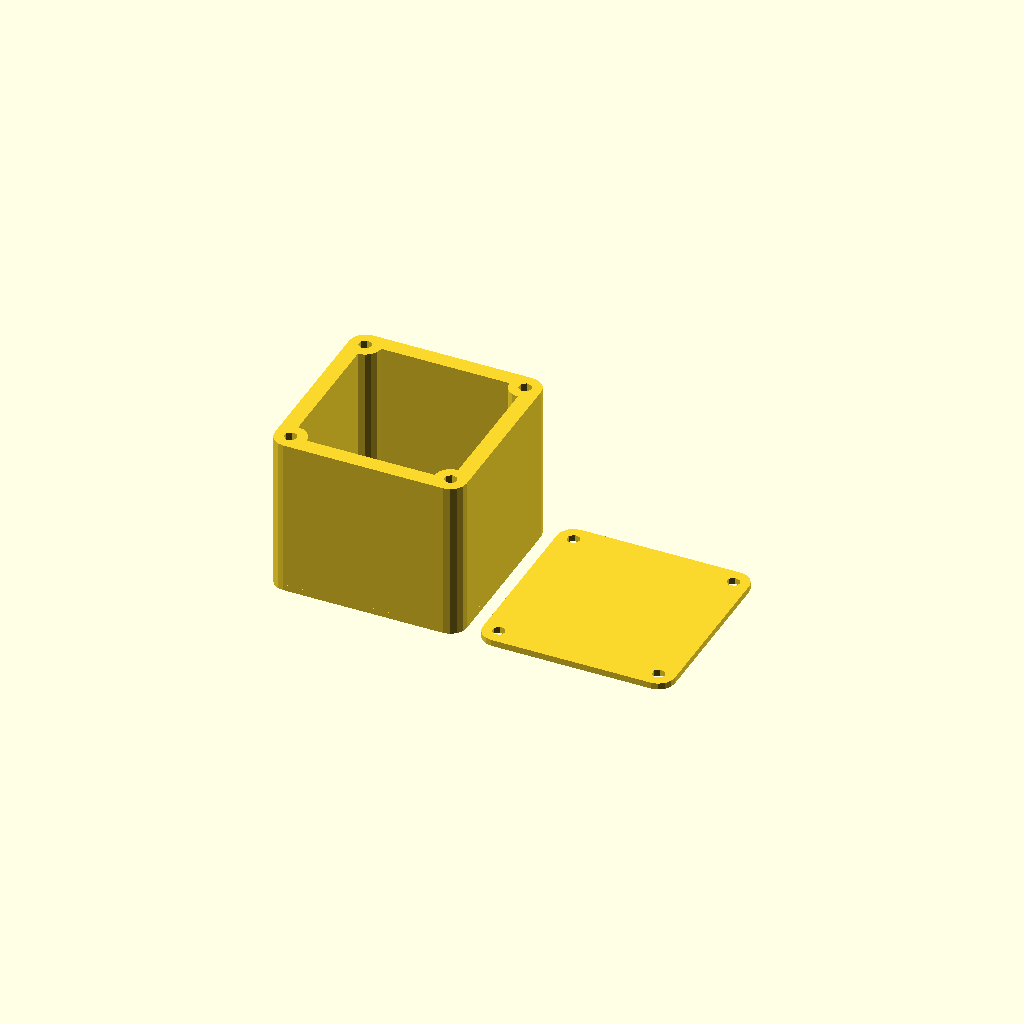
Cell 1 — every parameter at its default value.
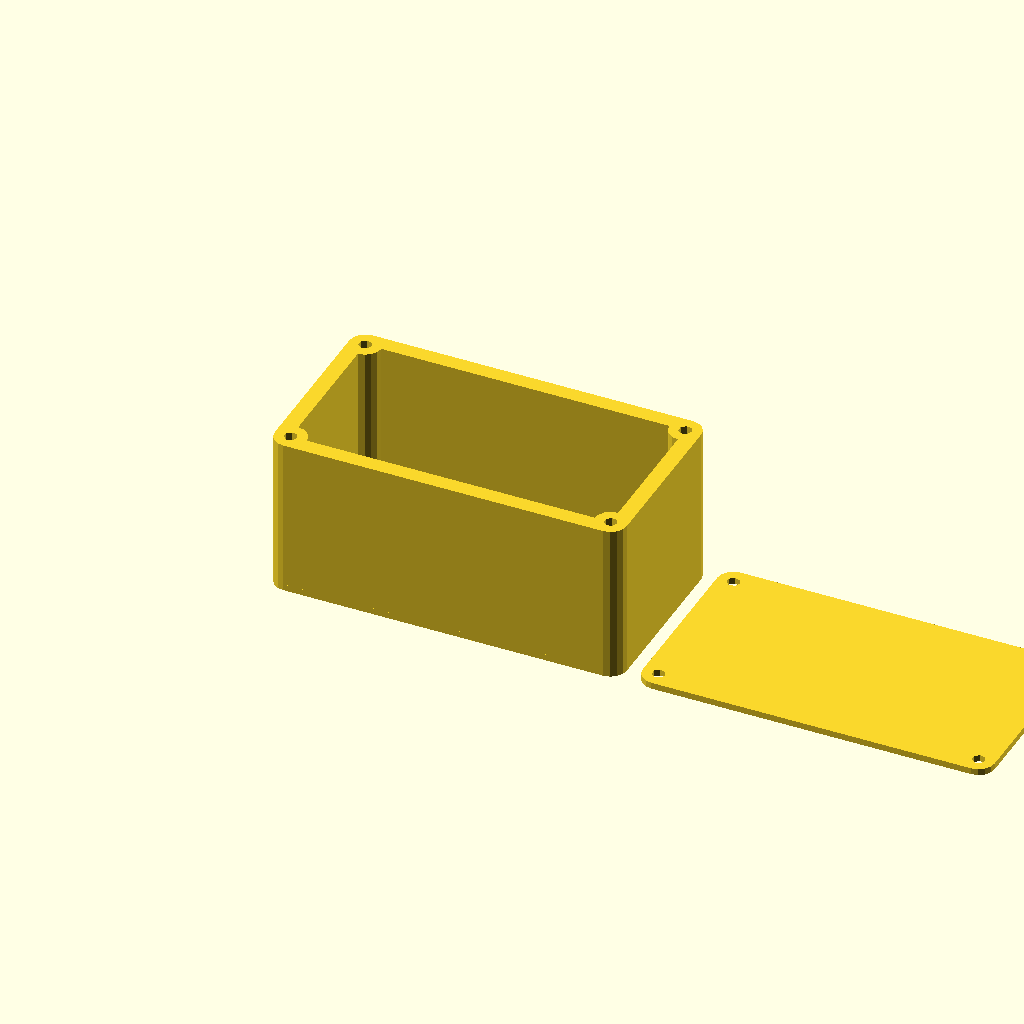
Cell 2: the same model with box_length = 100.
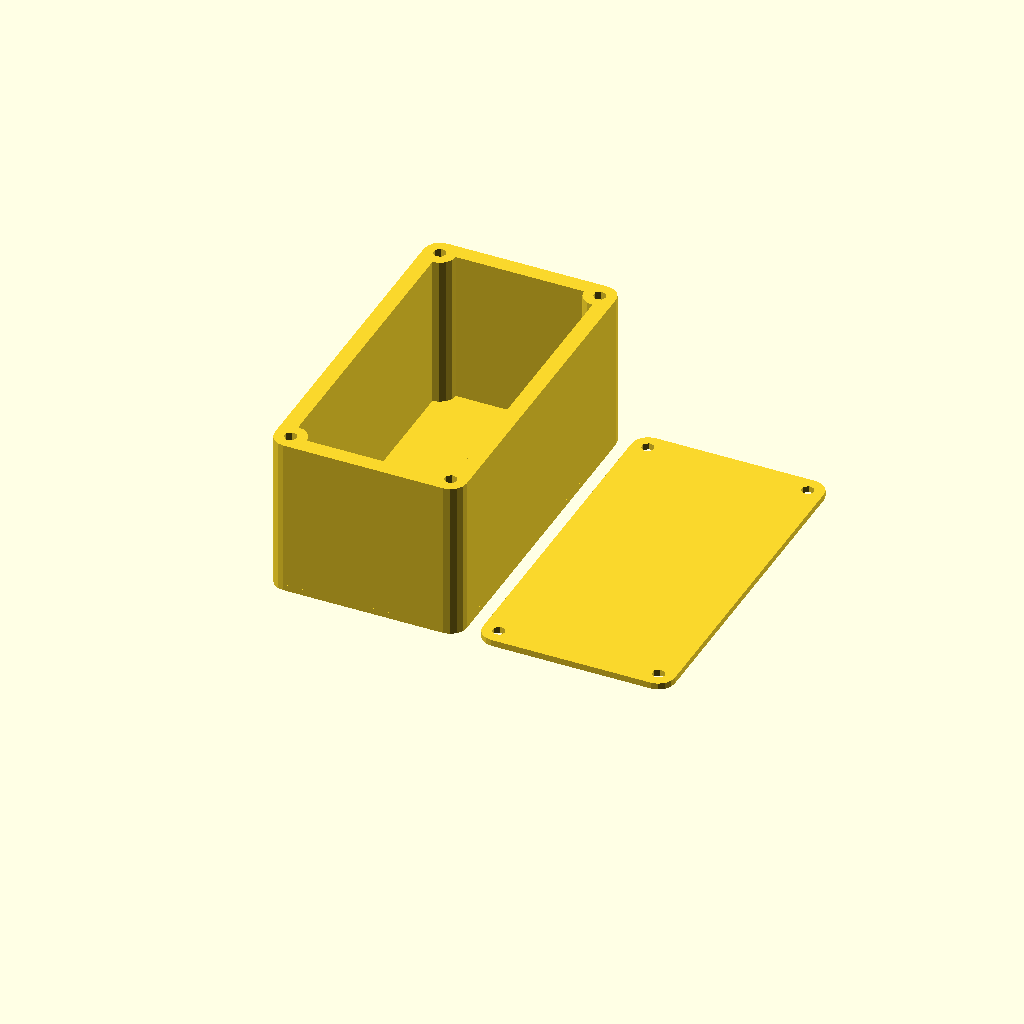
Cell 3 — box_breadth set to 100, the other parameters unchanged.
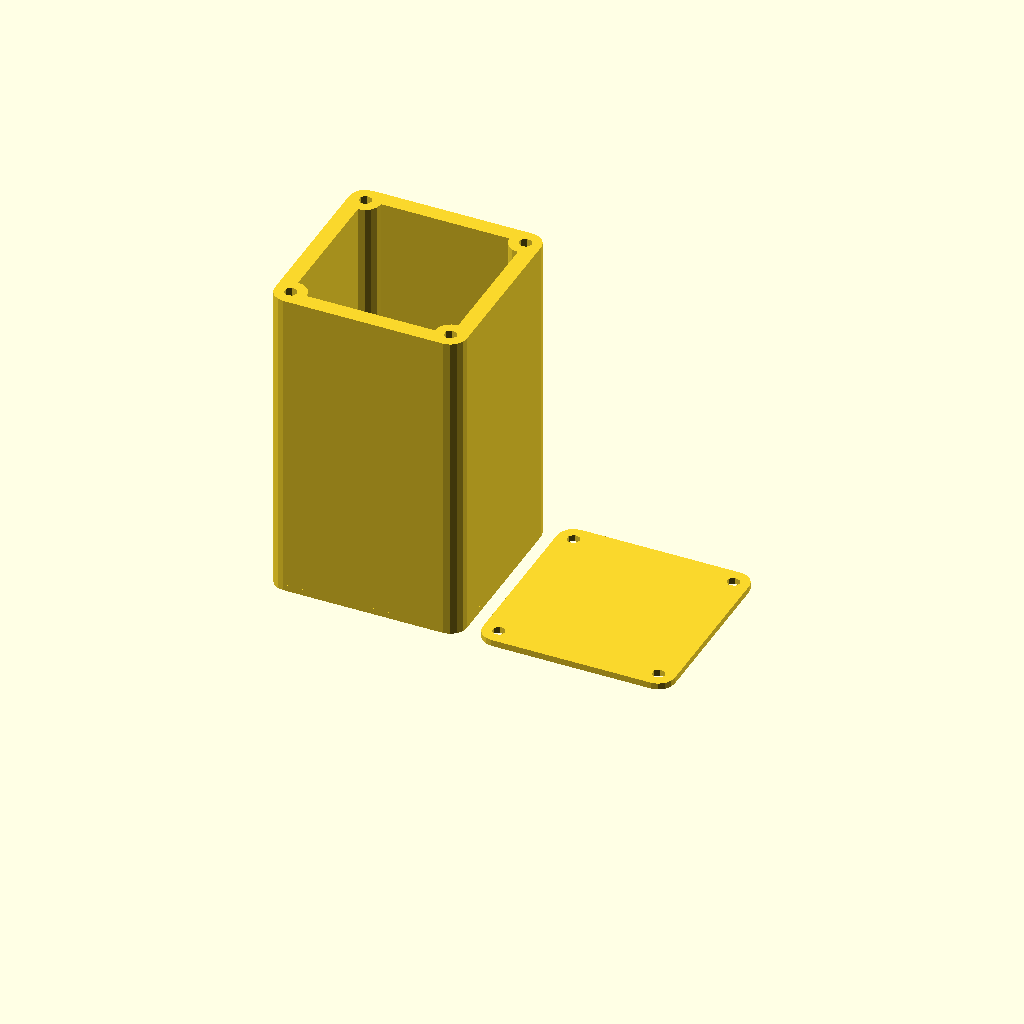
Cell 4: box_height = 100 (everything else at default).
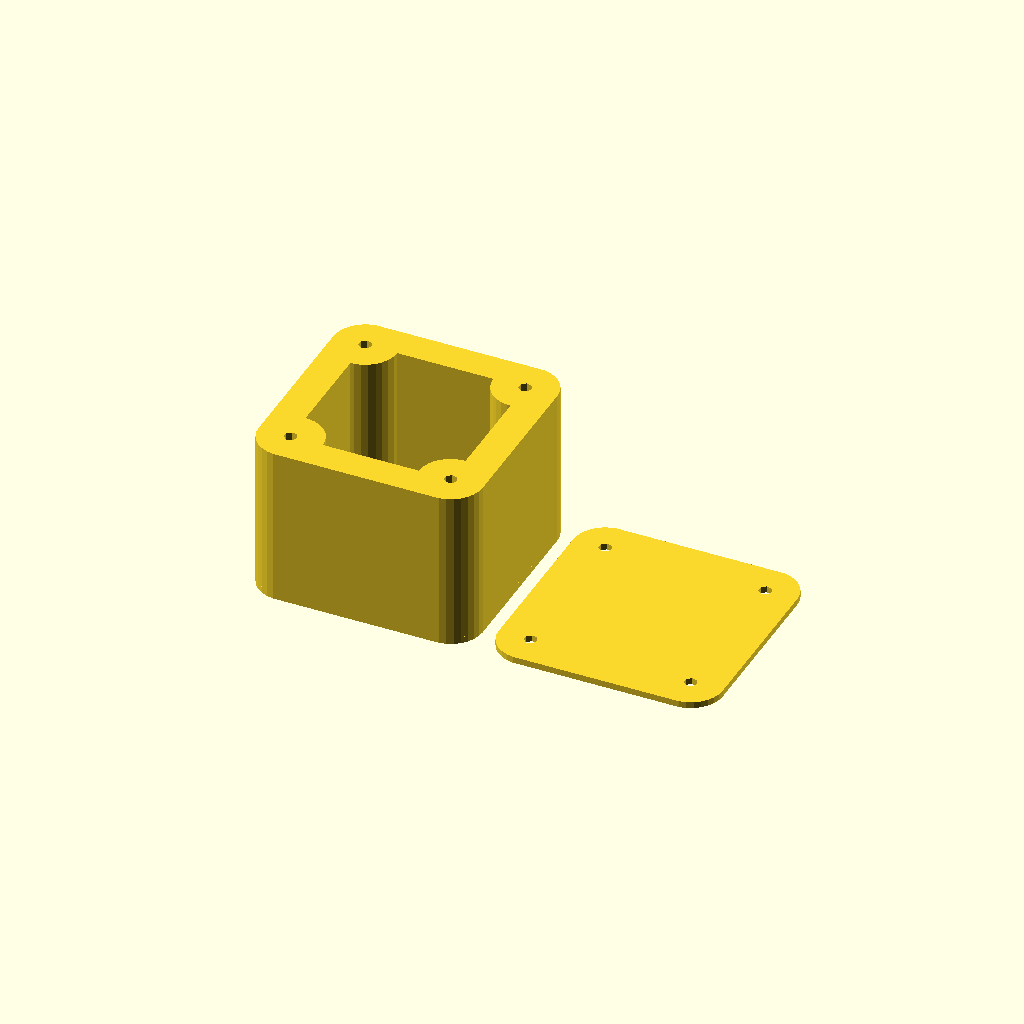
Cell 5 — radius_outer set to 10, the other parameters unchanged.
One fixed orthographic camera (rotation 55°, 0°, 25°; colour scheme Cornfield) for every cell.
The OpenSCAD source (inputs/thingiverse/files/thing-51375/Customizer-Box-with-Lid-and-screw-holes/customizable-box.scad):
//box length
box_length = 50;

//box_breadth
box_breadth = 50;

//box height
box_height = 50;

//outer radius for rounded box
radius_outer = 5;

//radius for screw holes
radius_hole = 2;

module faceplate(l,b,r_outer,r_hole) {
	difference() {
		minkowski() {
			circle(r_outer);
			square([l,b]);
		}
		circle(r_hole);
		translate([l,0,0])circle(r_hole);
		translate([0,b,0])circle(r_hole);
		translate([l,b,0])circle(r_hole);
	}
}

module inner_shape(l,b,r_outer) {
	difference() {
		square([l,b]);
		circle(r_outer);
		translate([l,0,0])circle(r_outer);
		translate([0,b,0])circle(r_outer);
		translate([l,b,0])circle(r_outer);
	}
}

module box(l,b,h,r_outer,r_hole) {
	union() {
		linear_extrude(height = h)
		{
			difference() {
				faceplate(l,b,r_outer,r_hole);
				inner_shape(l,b,r_outer,r_hole);
			}
		}
		linear_extrude(height = 2)faceplate(l,b,r_outer,r_hole);
	}
}

box(box_length,box_breadth,box_height,radius_outer,radius_hole);
translate([box_length+2*radius_outer+5,0,0])linear_extrude(height = 2)faceplate(box_length,box_breadth,radius_outer,radius_hole);
Parameter table extracted from the source (name, type, default, range or options):
box_length: number, default 50
box_breadth: number, default 50
box_height: number, default 50
radius_outer: number, default 5
radius_hole: number, default 2
